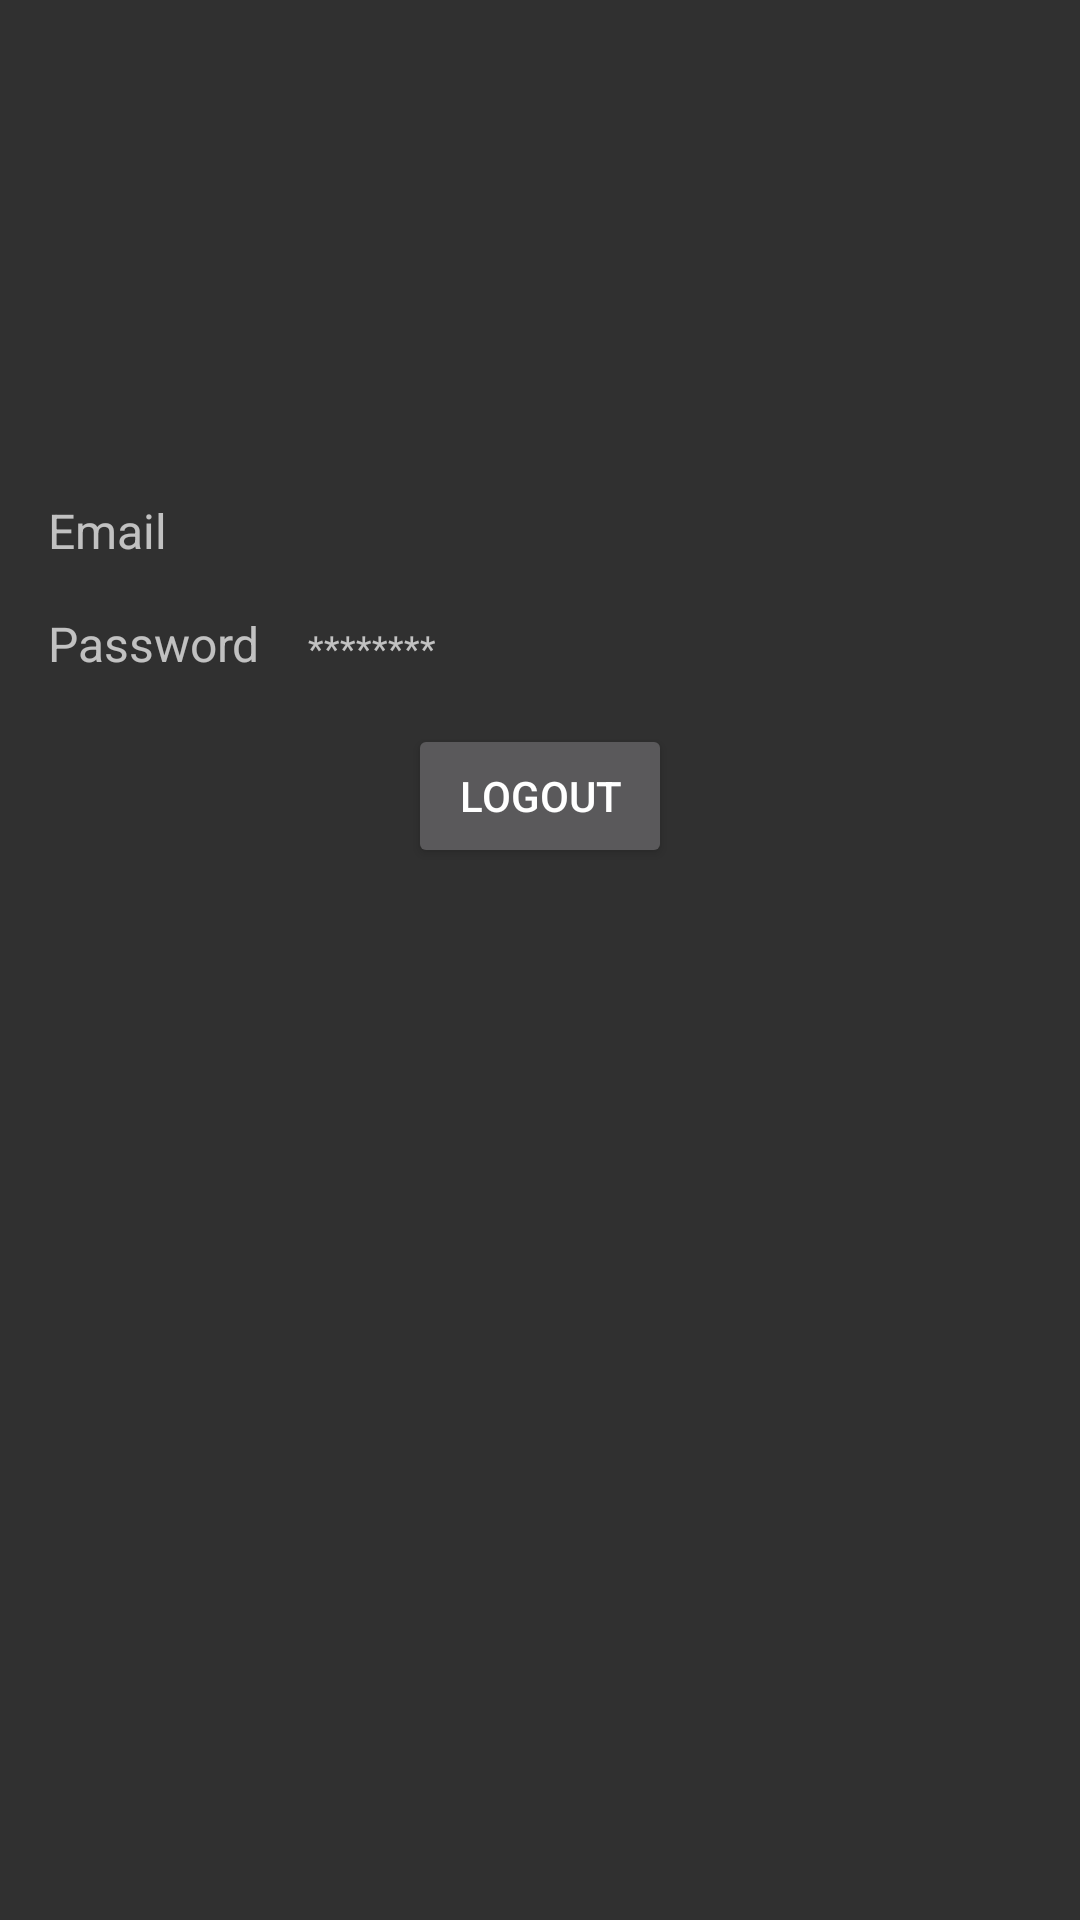

Produce the Android XML layout that renders to this screen, including the resource entries it uses.
<!-- AndroidManifest.xml: application theme AppTheme -->
<!-- res/layout/fragment_profile.xml -->
<layout xmlns:android="http://schemas.android.com/apk/res/android"
    xmlns:app="http://schemas.android.com/apk/res-auto"
    xmlns:tools="http://schemas.android.com/tools">

    <data>

        <variable
            name="profile"
            type="com.mirhoseini.bcg.user.model.ProfileModel" />
    </data>

    <LinearLayout
        android:id="@+id/profile_container"
        android:layout_width="match_parent"
        android:layout_height="match_parent"
        android:orientation="vertical"
        tools:context="com.mirhoseini.bcg.user.profile.ProfileFragment">


        <FrameLayout
            android:layout_width="match_parent"
            android:layout_height="150dp"
            android:padding="@dimen/keyLine1">

            <android.support.v7.widget.AppCompatImageButton
                android:id="@+id/avatar"
                android:layout_width="100dp"
                android:layout_height="100dp"
                android:layout_gravity="center"
                android:adjustViewBounds="true"
                android:background="@android:color/transparent"
                android:scaleType="fitCenter"
                app:avatarUrl="@{profile.avatarUrl}"
                tools:src="@drawable/ic_avatar" />

            <ProgressBar
                android:id="@+id/progress"
                android:layout_width="100dp"
                android:layout_height="100dp"
                android:layout_gravity="center"
                android:visibility="gone" />

        </FrameLayout>

        <LinearLayout
            android:layout_width="match_parent"
            android:layout_height="wrap_content"
            android:layout_margin="@dimen/keyLine1"
            android:orientation="vertical">

            <LinearLayout
                android:layout_width="match_parent"
                android:layout_height="wrap_content"
                android:orientation="horizontal">

                <TextView
                    android:layout_width="wrap_content"
                    android:layout_height="wrap_content"
                    android:text="@string/email"
                    android:textAppearance="@style/textAppearanceListItemText" />

                <TextView
                    android:layout_width="wrap_content"
                    android:layout_height="wrap_content"
                    android:paddingLeft="@dimen/keyLine1"
                    android:paddingStart="@dimen/keyLine1"
                    android:text="@{profile.email}"
                    android:textAppearance="@style/textAppearanceListItemSmall"
                    tools:text="email address" />
            </LinearLayout>

            <LinearLayout
                android:layout_width="match_parent"
                android:layout_height="wrap_content"
                android:layout_marginTop="@dimen/keyLine1"
                android:orientation="horizontal">

                <TextView
                    android:layout_width="wrap_content"
                    android:layout_height="wrap_content"
                    android:text="@string/password"
                    android:textAppearance="@style/textAppearanceListItemText" />

                <TextView
                    android:layout_width="wrap_content"
                    android:layout_height="wrap_content"
                    android:paddingLeft="@dimen/keyLine1"
                    android:paddingStart="@dimen/keyLine1"
                    android:text="********"
                    android:textAppearance="@style/textAppearanceListItemSmall"
                    tools:text="password" />
            </LinearLayout>

            <Button
                android:id="@+id/logout"
                android:layout_width="wrap_content"
                android:layout_height="wrap_content"
                android:layout_gravity="center_horizontal"
                android:layout_marginTop="@dimen/keyLine1"
                android:text="@string/logout" />
        </LinearLayout>
    </LinearLayout>
</layout>
<!-- resources referenced by this layout -->
<resources>
  <dimen name="keyLine1">16dp</dimen>
  <string name="email">Email</string>
  <string name="logout">Logout</string>
  <string name="password">Password</string>
  <style name="textAppearanceListItemSmall" parent="@style/TextAppearance.AppCompat.Small">
          <item name="android:textSize">12sp</item>
          <item name="android:textStyle">normal</item>
      </style>
  <style name="textAppearanceListItemText" parent="@style/TextAppearance.AppCompat.Medium">
          <item name="android:textSize">16sp</item>
          <item name="android:textStyle">normal</item>
      </style>
  <style name="AppTheme" parent="Theme.AppCompat.NoActionBar">
          
          <item name="colorPrimary">@color/colorPrimary</item>
          <item name="colorPrimaryDark">@color/colorPrimaryDark</item>
          <item name="colorAccent">@color/colorAccent</item>
      </style>
  <color name="colorPrimary">@color/green_500</color>
  <color name="colorPrimaryDark">@color/green_700</color>
  <color name="colorAccent">@color/light_blue_A200</color>
  <color name="green_500">#4CAF50</color>
  <color name="green_700">#388E3C</color>
  <color name="light_blue_A200">#40C4FF</color>
</resources>
